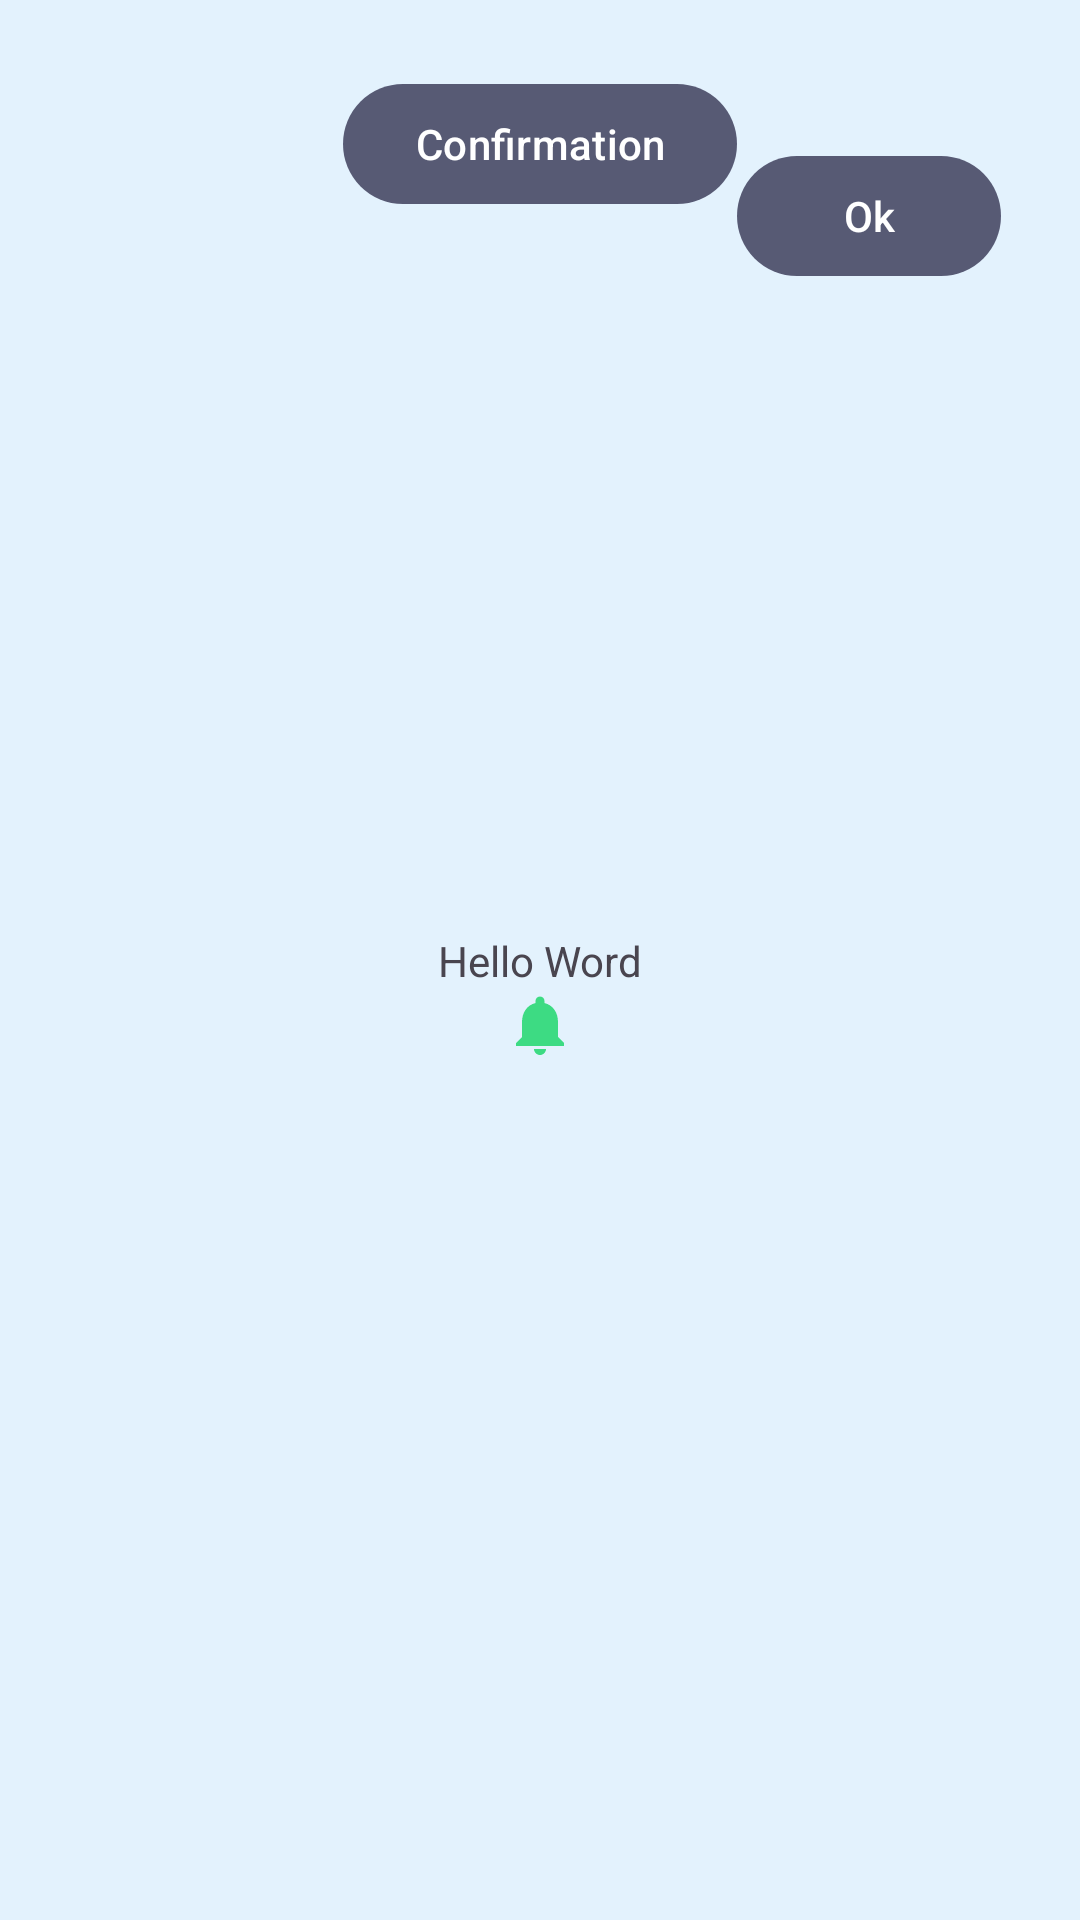

Reconstruct the res/layout file that produces this screen, plus the resources it refers to.
<!-- AndroidManifest.xml: activity theme Theme.LifeStyle.NoActionBar -->
<!-- res/layout/activity_main.xml -->
<?xml version="1.0" encoding="utf-8"?>
<androidx.constraintlayout.widget.ConstraintLayout
    xmlns:android="http://schemas.android.com/apk/res/android"
    xmlns:app="http://schemas.android.com/apk/res-auto"
    xmlns:tools="http://schemas.android.com/tools"
    android:id="@+id/main"
    android:layout_width="match_parent"
    android:layout_height="match_parent"
    tools:context=".MainActivity">

    <TextView
        android:id="@+id/textview"
        android:layout_width="wrap_content"
        android:layout_height="wrap_content"
        android:text="@string/hello"
        app:layout_constraintBottom_toBottomOf="parent"
        app:layout_constraintEnd_toEndOf="parent"
        app:layout_constraintStart_toStartOf="parent"
        app:layout_constraintTop_toTopOf="parent" />

    <ImageView
        android:layout_width="match_parent"
        android:layout_height="wrap_content"
        android:src="@drawable/icon_notification"
        app:layout_constraintStart_toEndOf="@id/textview"
        app:layout_constraintRight_toRightOf="parent"
        app:layout_constraintEnd_toEndOf="parent"
        app:layout_constraintTop_toBottomOf="@id/textview"
        />
    <LinearLayout
        android:id="@+id/linear_btn"
        android:layout_width="match_parent"
        android:layout_height="wrap_content"
        android:visibility="gone"
        android:orientation="vertical"
        >
        <Button
            android:id="@+id/btnCreer"
            android:layout_width="match_parent"
            android:layout_height="wrap_content"
            android:text="@string/creer"
            android:layout_weight="1"
            android:textAlignment="center"
            />
        <Button
            android:id="@+id/btnAnnuler"
            android:layout_width="match_parent"
            android:layout_height="wrap_content"
            android:text="@string/cancel"
            android:layout_weight="1"
            />
    </LinearLayout>
    <RelativeLayout
        android:layout_width="match_parent"
        android:layout_height="wrap_content"
        android:id="@+id/relativeLayout"
        >
        <Button
            android:layout_width="wrap_content"
            android:layout_height="wrap_content"
            android:id="@+id/btn_confirm"
            android:text="@string/confirmation"
            android:layout_centerHorizontal="true"
            android:layout_centerInParent="true"
            />
        <Button
            android:layout_width="wrap_content"
            android:layout_height="wrap_content"
            android:id="@+id/btn_ok"
            android:text="@string/ok"
            android:layout_toEndOf="@id/btn_confirm"
            android:layout_below="@id/btn_confirm"
            />
    </RelativeLayout>

</androidx.constraintlayout.widget.ConstraintLayout>
<!-- resources referenced by this layout -->
<resources>
  <!-- drawable icon_notification (drawable) -->
  <vector xmlns:android="http://schemas.android.com/apk/res/android" android:height="24dp" android:tint="#3DDB83" android:viewportHeight="24" android:viewportWidth="24" android:width="24dp">
        
      <path android:fillColor="@android:color/white" android:pathData="M12,22c1.1,0 2,-0.9 2,-2h-4c0,1.1 0.89,2 2,2zM18,16v-5c0,-3.07 -1.64,-5.64 -4.5,-6.32L13.5,4c0,-0.83 -0.67,-1.5 -1.5,-1.5s-1.5,0.67 -1.5,1.5v0.68C7.63,5.36 6,7.92 6,11v5l-2,2v1h16v-1l-2,-2z"/>
      
  </vector>
  <string name="cancel">Cancel</string>
  <string name="confirmation">Confirmation</string>
  <string name="creer">Create</string>
  <string name="hello">Hello Word</string>
  <string name="ok">Ok</string>
  <style name="Theme.LifeStyle.NoActionBar" parent="Base.Theme.LifeStyle">
          <item name="windowActionBar">false</item>
          <item name="windowNoTitle">true</item>
      </style>
  <style name="Base.Theme.LifeStyle" parent="Theme.Material3.DayNight.NoActionBar">
          
           <item name="colorPrimary">@color/primary_color</item>
           <item name="backgroundColor">@color/blue_background</item>
           <item name="android:windowBackground">@color/blue_background</item>
  
          <item name="android:colorSecondary" />
      </style>
  <color name="primary_color">#CB343452</color>
  <color name="blue_background">#E3F2FD</color>
</resources>
